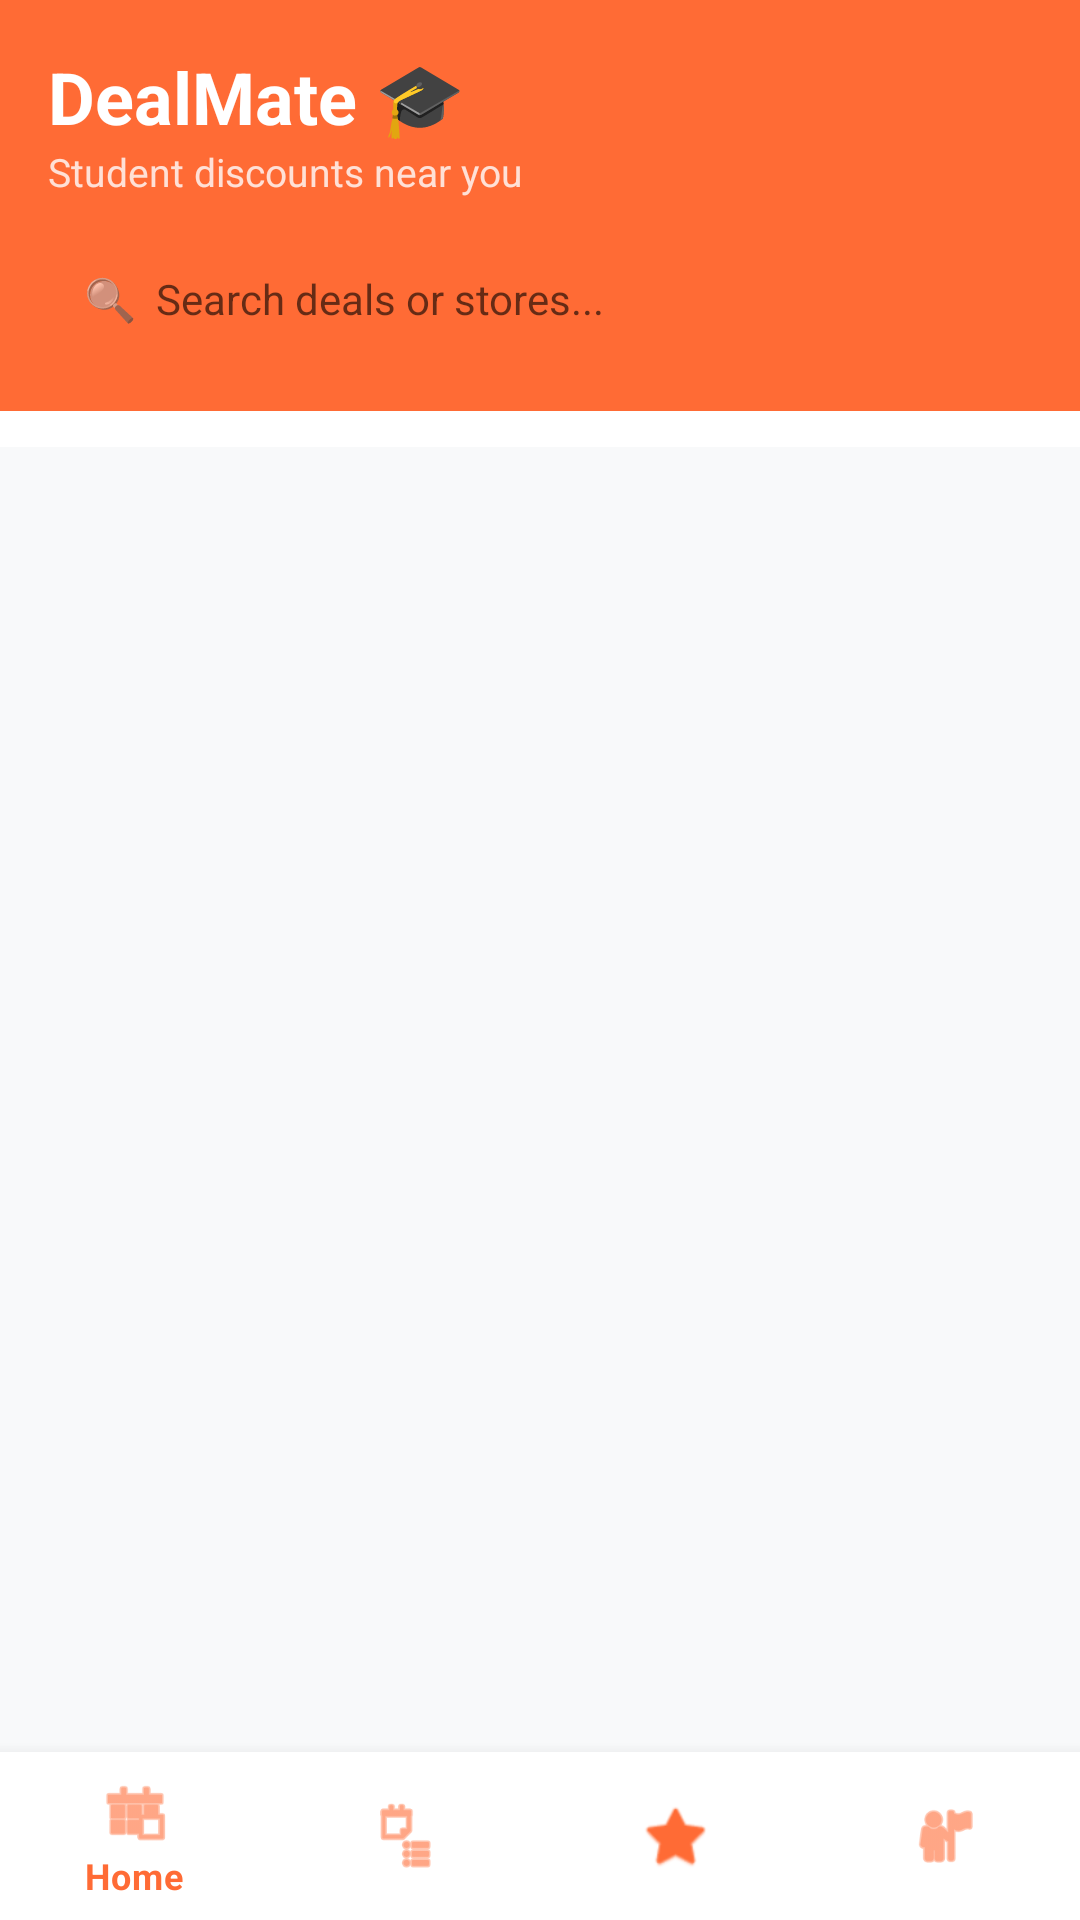

The Android layout XML behind this screen, and the referenced resources:
<!-- AndroidManifest.xml: application theme Theme.Group15App -->
<!-- res/layout/activity_main.xml -->
<?xml version="1.0" encoding="utf-8"?>
<LinearLayout xmlns:android="http://schemas.android.com/apk/res/android"
    xmlns:app="http://schemas.android.com/apk/res-auto"
    android:layout_width="match_parent" android:layout_height="match_parent"
    android:orientation="vertical" android:background="#F8F9FA">

    <LinearLayout android:layout_width="match_parent" android:layout_height="wrap_content"
        android:background="#FF6B35" android:padding="16dp" android:orientation="vertical">
        <TextView android:layout_width="wrap_content" android:layout_height="wrap_content"
            android:text="DealMate 🎓" android:textColor="#FFFFFF" android:textSize="24sp"
            android:textStyle="bold"/>
        <TextView android:layout_width="wrap_content" android:layout_height="wrap_content"
            android:text="Student discounts near you" android:textColor="#FFE0D6"
            android:textSize="13sp" android:layout_marginBottom="12dp"/>
        <EditText android:id="@+id/searchBar" android:layout_width="match_parent"
            android:layout_height="wrap_content" android:hint="🔍  Search deals or stores..."
            android:padding="12dp" android:background="@drawable/rounded_input_white"
            android:textSize="14sp"/>
    </LinearLayout>

    <HorizontalScrollView android:layout_width="match_parent" android:layout_height="wrap_content"
        android:scrollbars="none" android:paddingStart="8dp" android:paddingEnd="8dp"
        android:paddingTop="8dp" android:paddingBottom="4dp" android:background="#FFFFFF">
        <com.google.android.material.chip.ChipGroup android:id="@+id/chipGroup"
            android:layout_width="wrap_content" android:layout_height="wrap_content"
            app:singleSelection="true"/>
    </HorizontalScrollView>

    <androidx.recyclerview.widget.RecyclerView android:id="@+id/recyclerView"
        android:layout_width="match_parent" android:layout_height="0dp"
        android:layout_weight="1" android:padding="8dp" android:clipToPadding="false"/>

    <com.google.android.material.bottomnavigation.BottomNavigationView
        android:id="@+id/bottomNav" android:layout_width="match_parent"
        android:layout_height="wrap_content" android:background="#FFFFFF"
        app:menu="@menu/bottom_nav_menu"
        app:itemIconTint="#FF6B35" app:itemTextColor="#FF6B35"/>
</LinearLayout>
<!-- resources referenced by this layout -->
<resources>
  <style name="Theme.Group15App" parent="Theme.MaterialComponents.Light.NoActionBar">
          <item name="colorPrimary">@color/primary</item>
          <item name="colorPrimaryDark">@color/primary_dark</item>
          <item name="colorAccent">@color/accent</item>
          <item name="android:windowBackground">@color/background</item>
      </style>
  <color name="primary">#FF6B35</color>
  <color name="primary_dark">#E55A24</color>
  <color name="accent">#7C4DFF</color>
  <color name="background">#F8F9FA</color>
</resources>
